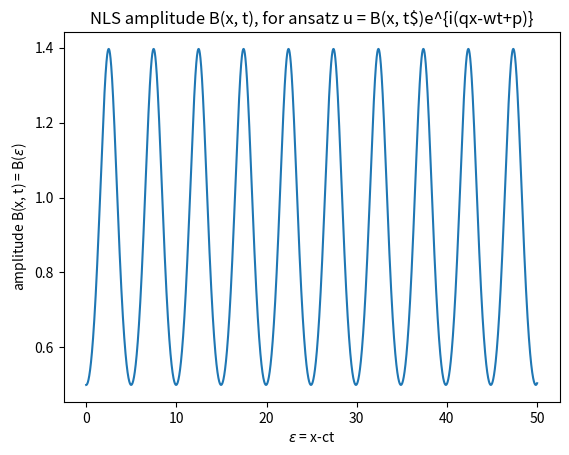

Write the Python code that produced this figure.
import numpy as np
import matplotlib.pyplot as plt

"""
The following functions are used for the PH456 essay. The RK4 function describes
a Runge-Kutta 4 routine, and it is used to solve the VdP Differential Equation
(DE). Its inputs are x0 (initial amplitude), v0 (initial velocity), tf (final
time), h (imposed timestep), dvdt (the function to solve), val (the inputs of 
dvdt, exept x0, v0). it returns the time array t over which the amplitude xpos
and velocity v were calculated.
"""


def RK4(x0, v0,  tf, h, dvdt, val):
    
    #list of t, with t0 at initial pos.
    t = [0]
    
    #list of x(t) , with x0 at initial pos.
    xpos = [x0] 
    
    #list of v(t) = x’(t), with v0 in initial pos.
    v = [v0] 
    
    while t[-1]<tf:
        
        k1_v = h*dvdt(t[-1], xpos[-1], v[-1], val)
        k1_x = h*v[-1]
        k2_v = h*dvdt(t[-1]+h/2 , xpos[-1]+k1_x/2, v[-1]+k1_v/2 , val)
        k2_x = h*(v[-1]+k1_v/2)
        k3_v = h*dvdt(t[-1]+h/2 , xpos[-1]+k2_x/2, v[-1]+k2_v/2, val )
        k3_x = h*(v[-1]+k2_v/2)
        k4_v = h*dvdt(t[-1]+h, xpos[-1]+k3_x, v[-1]+k3_v, val )
        k4_x =h*(v[-1]+k3_v)
        
        #new v and pos vals
        v_new = v[-1]+k1_v/6 + k2_v/3 + k3_v/3 + k4_v/6
        x_new = xpos[-1]+k1_x/6 + k2_x/3 + k3_x/3 + k4_x/6
        
        #the next step in t, x(t) and v(t) are attached in the arrays:
        t = np.append(t, t[-1]+h)
        v = np.append(v, v_new)
        xpos = np.append(xpos, x_new)
    return t, xpos, v

"""
The VdP function is the function describing the DE of the VdP Oscillator. Its 
inputs are t (the time variable), x (the amplitude variable), v (the velocity
variable) and mu (the nonlinear damping strength).
"""

def amplitude(t, B, dB, array):
    Q, a = array
    return Q*B + a*(B**3)

Q, a = 1.1, -1

#Q = q**2 + w
#c = -2q

val = np.array([Q, a])
sol = RK4(0.5, 0, 50, 0.01, amplitude, val)

t = sol[0]
B = sol[1]

plt.plot(t, B)
plt.xlabel("$\epsilon$ = x-ct")
plt.ylabel("amplitude B(x, t) = B($\epsilon$)")
plt.title("NLS amplitude B(x, t), for ansatz u = B(x, t$)e^{i(qx-wt+p)}" )























